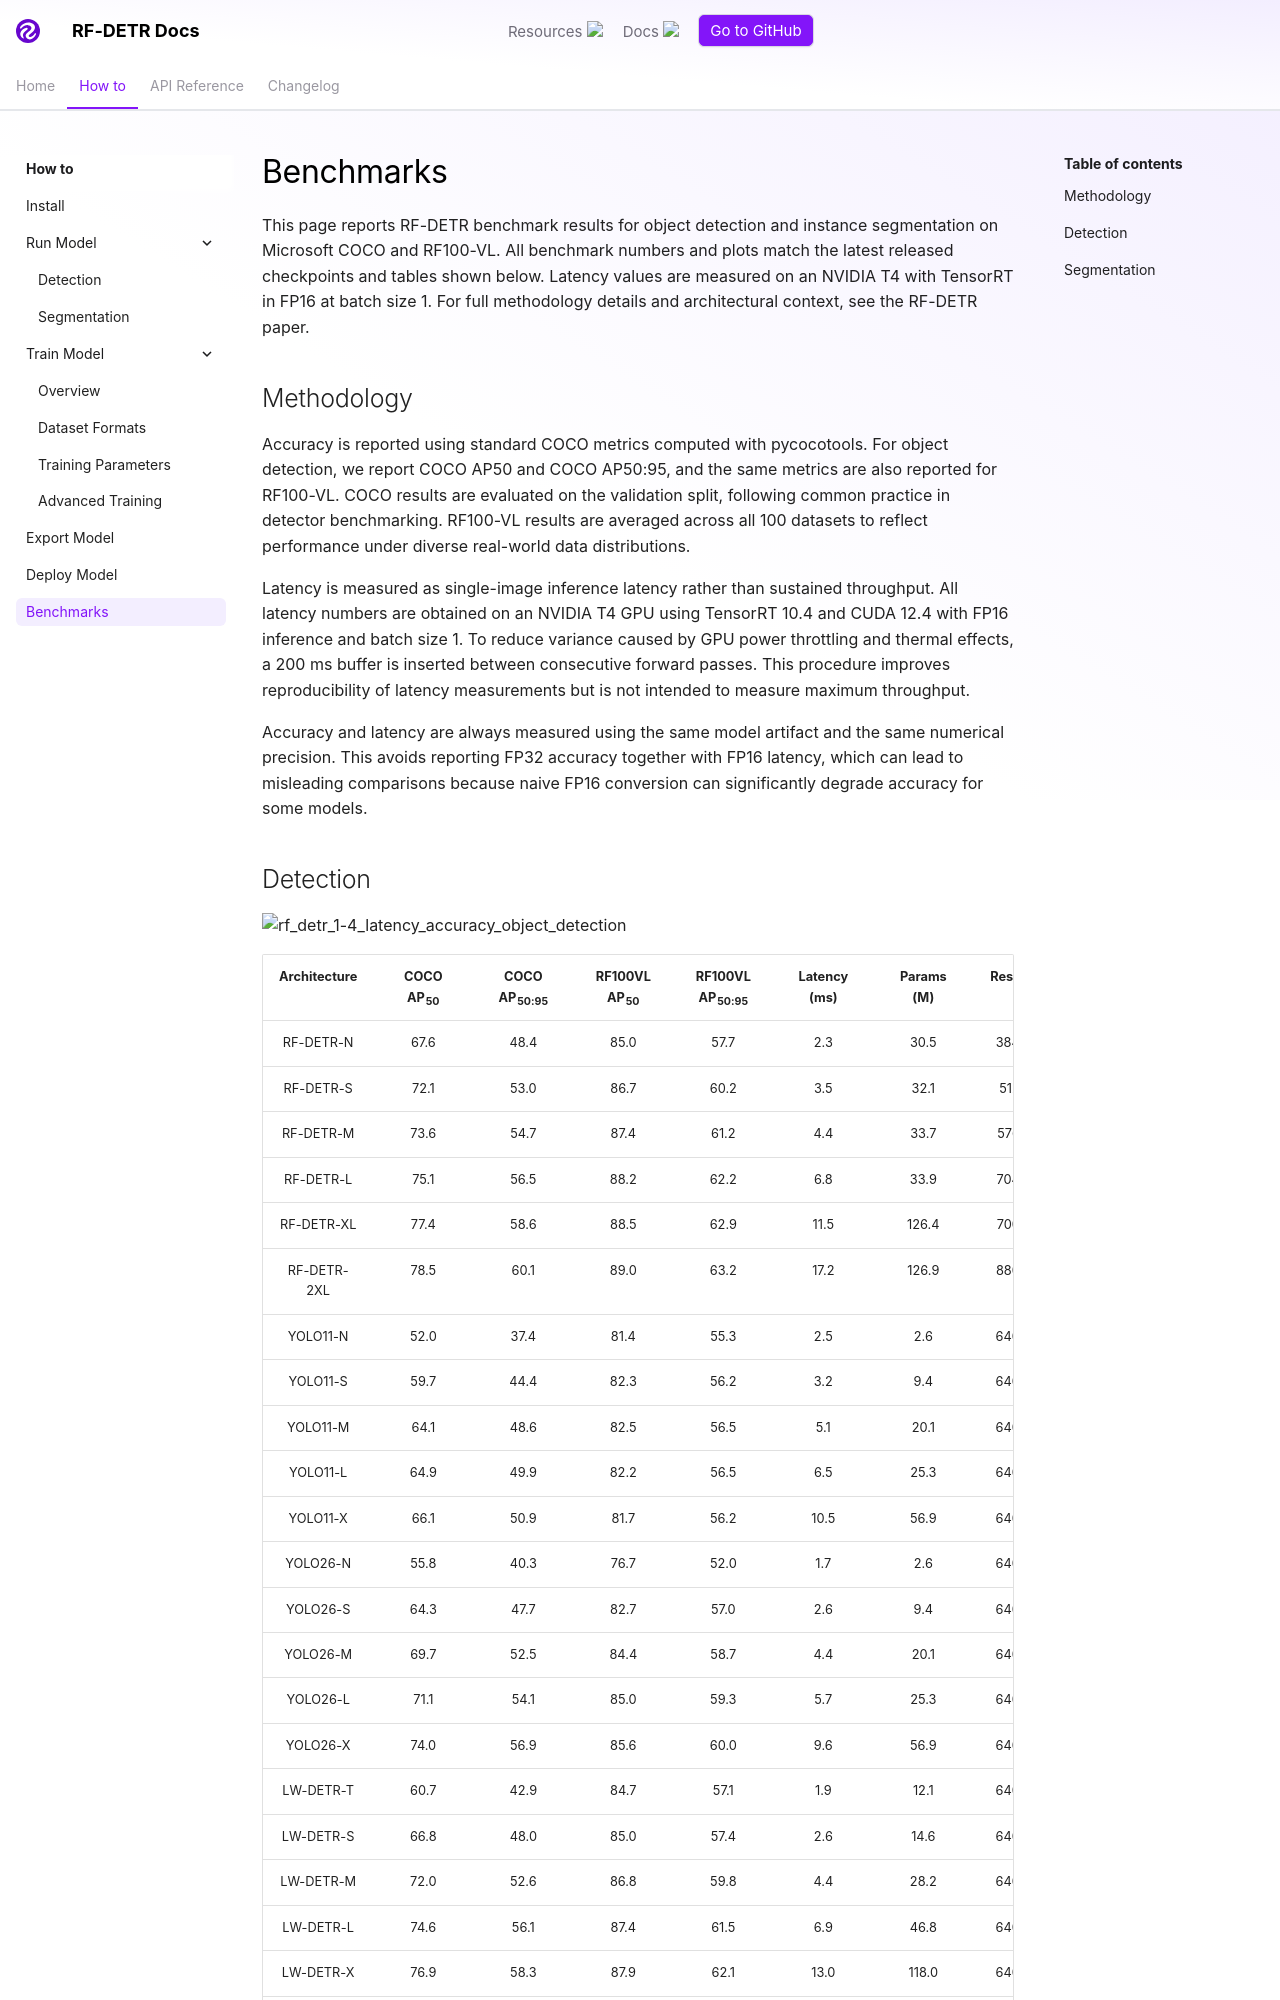

repository: huangyicong0769/rf-detr · page: develop/learn/benchmarks/index.html · generator: mkdocs

# Benchmarks

This page reports RF-DETR benchmark results for object detection and instance segmentation on Microsoft COCO and RF100-VL. All benchmark numbers and plots match the latest released checkpoints and tables shown below. Latency values are measured on an NVIDIA T4 with TensorRT in FP16 at batch size 1. For full methodology details and architectural context, see the RF-DETR paper.

## Methodology

Accuracy is reported using standard COCO metrics computed with pycocotools. For object detection, we report COCO AP50 and COCO AP50:95, and the same metrics are also reported for RF100-VL. COCO results are evaluated on the validation split, following common practice in detector benchmarking. RF100-VL results are averaged across all 100 datasets to reflect performance under diverse real-world data distributions.

Latency is measured as single-image inference latency rather than sustained throughput. All latency numbers are obtained on an NVIDIA T4 GPU using TensorRT 10.4 and CUDA 12.4 with FP16 inference and batch size 1. To reduce variance caused by GPU power throttling and thermal effects, a 200 ms buffer is inserted between consecutive forward passes. This procedure improves reproducibility of latency measurements but is not intended to measure maximum throughput.

Accuracy and latency are always measured using the same model artifact and the same numerical precision. This avoids reporting FP32 accuracy together with FP16 latency, which can lead to misleading comparisons because naive FP16 conversion can significantly degrade accuracy for some models.
